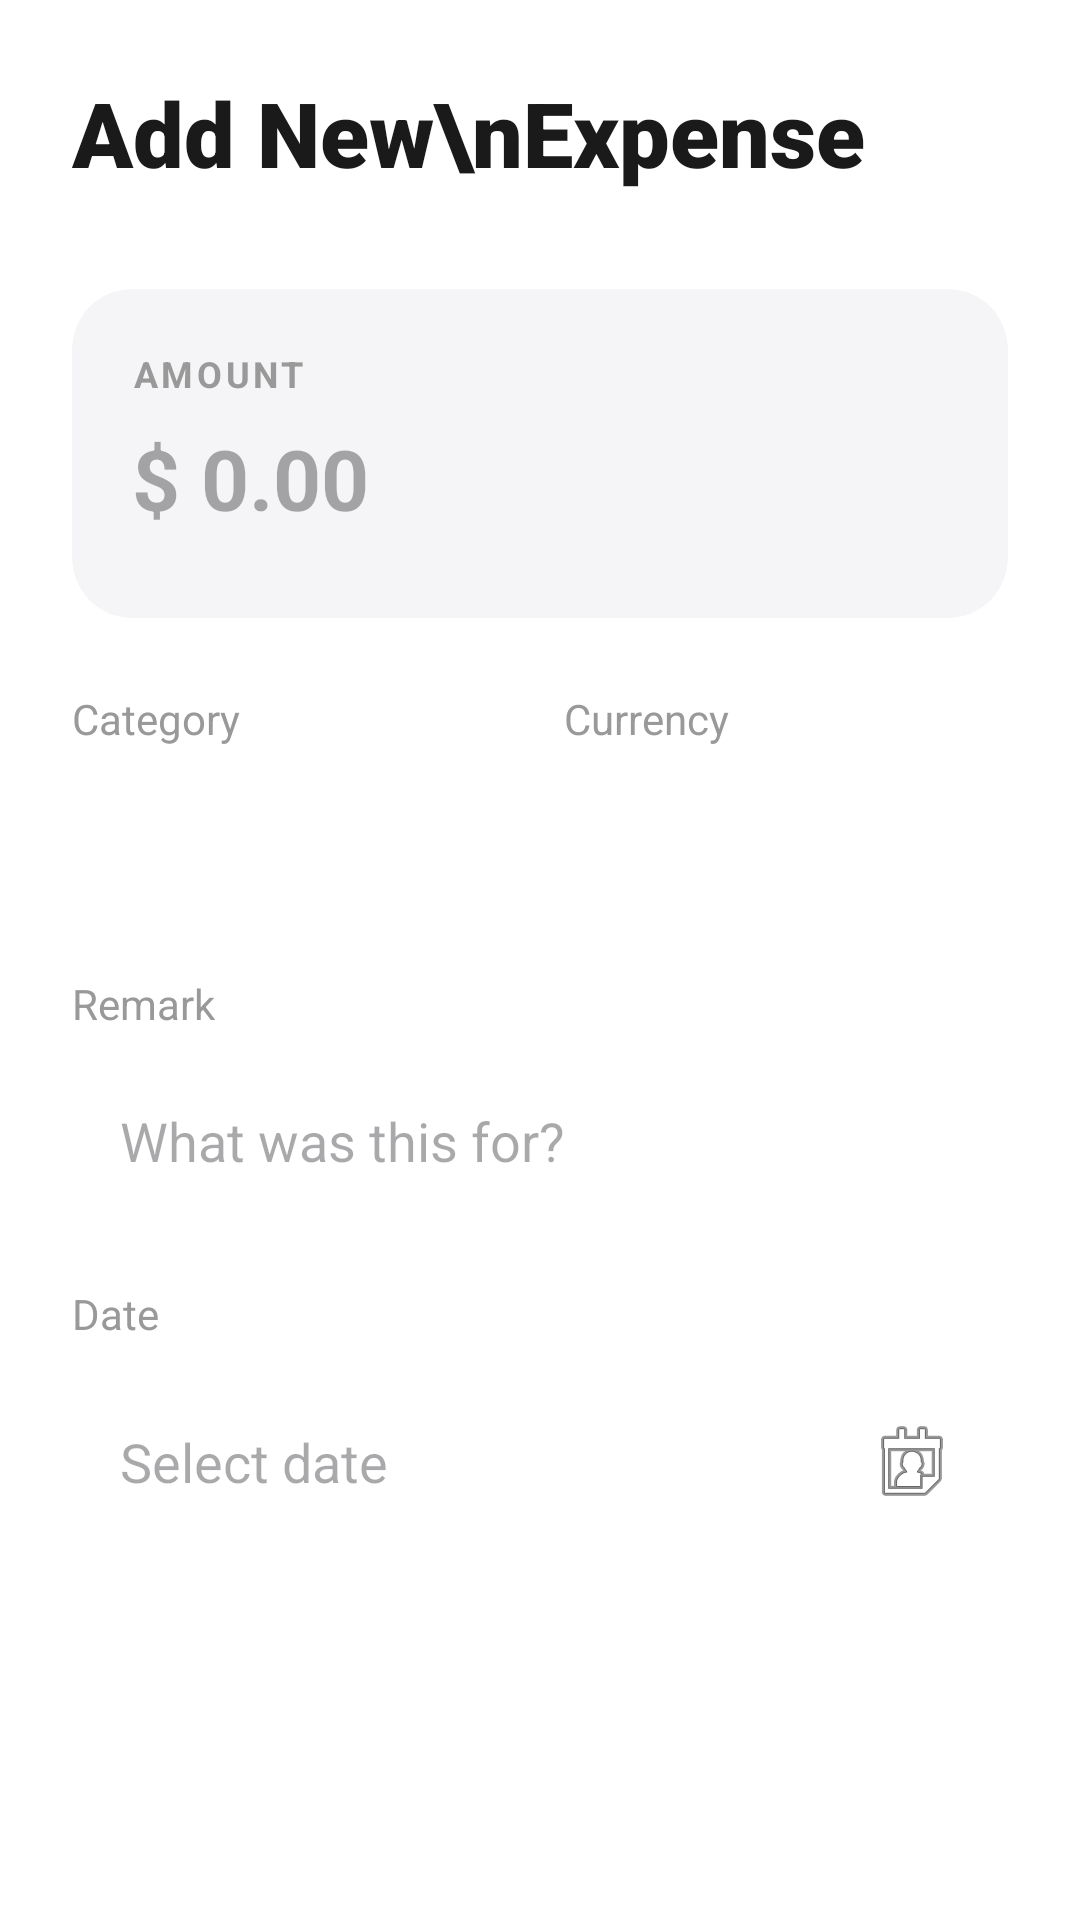

Layout XML and referenced resources for this Android screen:
<!-- AndroidManifest.xml: application theme Theme.ExpenenseTracker -->
<!-- res/layout/fragment_add_expense.xml -->
<?xml version="1.0" encoding="utf-8"?>
<ScrollView xmlns:android="http://schemas.android.com/apk/res/android"
    xmlns:app="http://schemas.android.com/apk/res-auto"
    android:layout_width="match_parent"
    android:layout_height="match_parent"
    android:background="#FFFFFF"
    android:fillViewport="true">

    <LinearLayout
        android:layout_width="match_parent"
        android:layout_height="wrap_content"
        android:orientation="vertical"
        android:padding="24dp">

        <TextView
            android:layout_width="wrap_content"
            android:layout_height="wrap_content"
            android:text="Add New\nExpense"
            android:textColor="#1A1A1A"
            android:textSize="30sp"
            android:fontFamily="sans-serif-black"
            android:layout_marginBottom="32dp"
            android:lineSpacingExtra="4dp"/>

        <androidx.cardview.widget.CardView
            android:layout_width="match_parent"
            android:layout_height="wrap_content"
            app:cardCornerRadius="20dp"
            app:cardBackgroundColor="#F5F5F7"
            app:cardElevation="0dp"
            android:layout_marginBottom="24dp">

            <LinearLayout
                android:layout_width="match_parent"
                android:layout_height="wrap_content"
                android:orientation="vertical"
                android:padding="20dp">

                <TextView
                    android:layout_width="wrap_content"
                    android:layout_height="wrap_content"
                    android:text="AMOUNT"
                    android:textColor="#999999"
                    android:textSize="12sp"
                    android:letterSpacing="0.1"
                    android:textStyle="bold"/>

                <EditText
                    android:id="@+id/etAmount"
                    android:layout_width="match_parent"
                    android:layout_height="wrap_content"
                    android:hint="$ 0.00"
                    android:inputType="numberDecimal"
                    android:background="@android:color/transparent"
                    android:textSize="28sp"
                    android:textColor="#2D1B41"
                    android:textStyle="bold"
                    android:paddingVertical="8dp"/>
            </LinearLayout>
        </androidx.cardview.widget.CardView>

        <LinearLayout
            android:layout_width="match_parent"
            android:layout_height="wrap_content"
            android:orientation="horizontal"
            android:weightSum="2"
            android:layout_marginBottom="20dp">

            <LinearLayout
                android:layout_width="0dp"
                android:layout_height="wrap_content"
                android:layout_weight="1"
                android:orientation="vertical"
                android:layout_marginEnd="8dp">
                <TextView
                    android:layout_width="wrap_content"
                    android:layout_height="wrap_content"
                    android:text="Category"
                    android:textColor="#999999"
                    android:layout_marginBottom="8dp"/>
                <Spinner
                    android:id="@+id/spinnerCategory"
                    android:layout_width="match_parent"
                    android:layout_height="48dp"
                    android:background="@drawable/item_bg"
                    android:backgroundTint="#F5F5F7"/>
            </LinearLayout>

            <LinearLayout
                android:layout_width="0dp"
                android:layout_height="wrap_content"
                android:layout_weight="1"
                android:orientation="vertical"
                android:layout_marginStart="8dp">
                <TextView
                    android:layout_width="wrap_content"
                    android:layout_height="wrap_content"
                    android:text="Currency"
                    android:textColor="#999999"
                    android:layout_marginBottom="8dp"/>
                <Spinner
                    android:id="@+id/spinnerCurrency"
                    android:layout_width="match_parent"
                    android:layout_height="48dp"
                    android:background="@drawable/item_bg"
                    android:backgroundTint="#F5F5F7"/>
            </LinearLayout>
        </LinearLayout>

        <TextView
            android:layout_width="wrap_content"
            android:layout_height="wrap_content"
            android:text="Remark"
            android:textColor="#999999"
            android:layout_marginBottom="8dp"/>
        <EditText
            android:id="@+id/etRemark"
            android:layout_width="match_parent"
            android:layout_height="wrap_content"
            android:hint="What was this for?"
            android:background="@drawable/item_bg"
            android:backgroundTint="#F5F5F7"
            android:padding="16dp"
            android:layout_marginBottom="20dp"/>

        <TextView
            android:layout_width="wrap_content"
            android:layout_height="wrap_content"
            android:text="Date"
            android:textColor="#999999"
            android:layout_marginBottom="8dp"/>
        <EditText
            android:id="@+id/etDate"
            android:layout_width="match_parent"
            android:layout_height="wrap_content"
            android:hint="Select date"
            android:focusable="false"
            android:drawableEnd="@android:drawable/ic_menu_my_calendar"
            android:background="@drawable/item_bg"
            android:backgroundTint="#F5F5F7"
            android:padding="16dp"
            android:layout_marginBottom="32dp"/>

        <androidx.appcompat.widget.AppCompatButton
            android:id="@+id/btnSave"
            android:layout_width="match_parent"
            android:layout_height="60dp"
            android:text="Save Expense"
            android:textColor="#FFFFFF"
            android:textSize="18sp"
            android:textStyle="bold"
            android:textAllCaps="false"
            android:background="@drawable/item_bg"
            android:backgroundTint="#2D1B41" />

    </LinearLayout>
</ScrollView>
<!-- resources referenced by this layout -->
<resources>
  <style name="Theme.ExpenenseTracker" parent="Base.Theme.ExpenenseTracker" />
  <style name="Base.Theme.ExpenenseTracker" parent="Theme.Material3.DayNight.NoActionBar">
          
          
      </style>
</resources>
